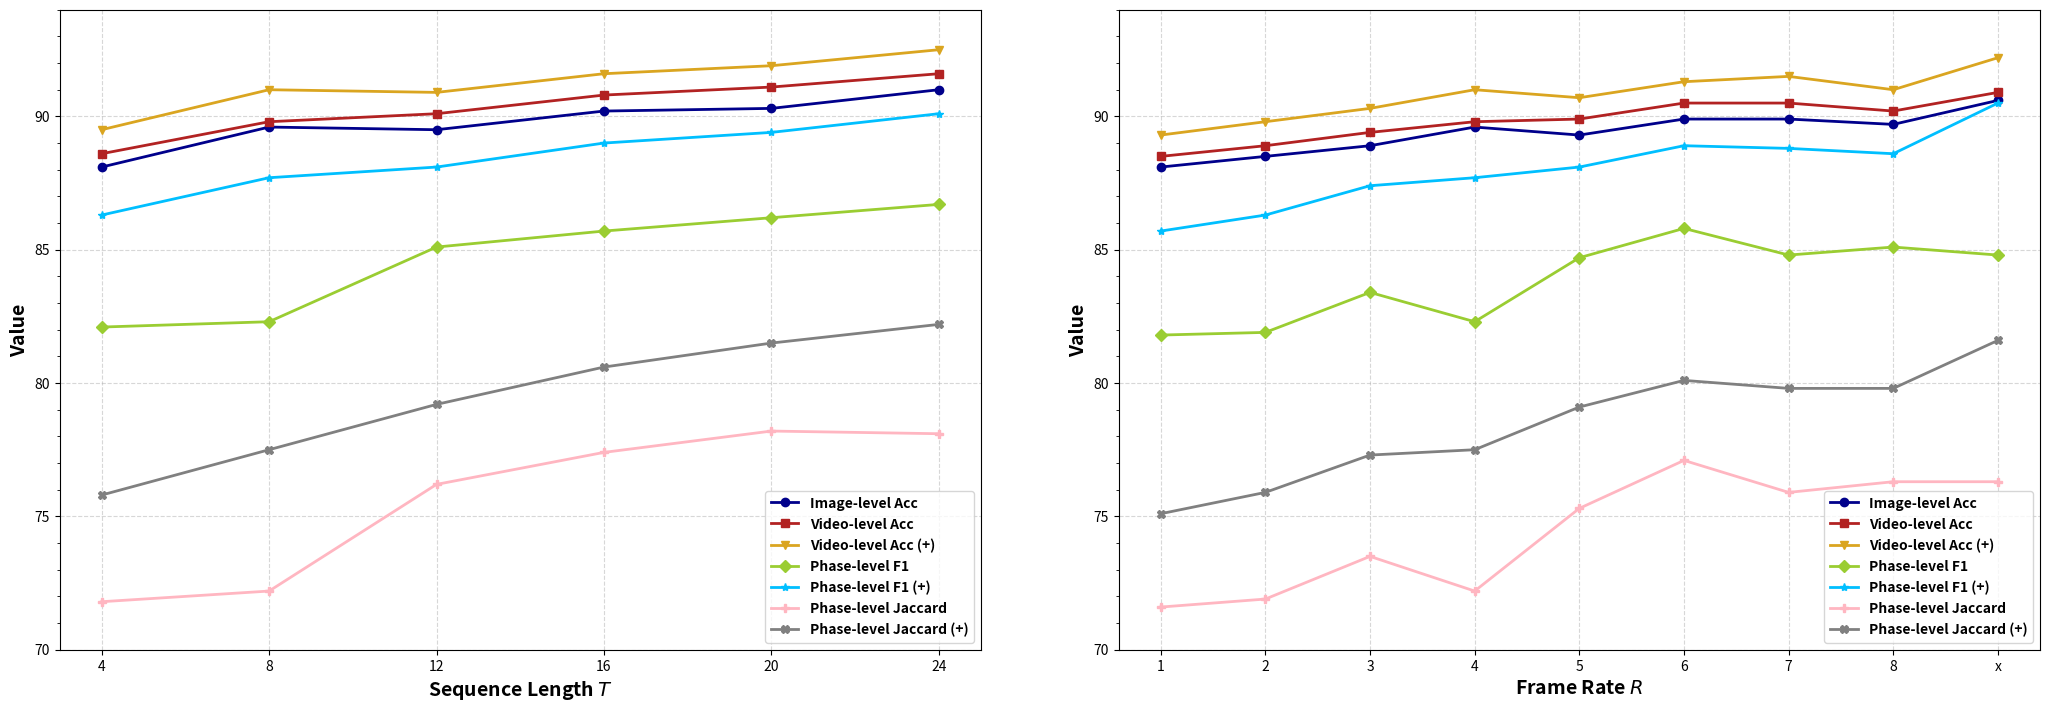

This figure's Python source:
import matplotlib.pyplot as plt
from matplotlib.pyplot import MultipleLocator
import numpy as np
from matplotlib.font_manager import FontProperties

def plot_line_chart(
    ax_, x_values_list, y_values_list, x_label, y_label, title, labels, colors, markers
):
    """
    绘制多条带有类别的折线图

    参数：
    x_values_list: 包含多条折线的 x 轴数据点列表的列表
    y_values_list: 包含多条折线的 y 轴数据点列表的列表
    x_label: x 轴的标签
    y_label: y 轴的标签
    title: 图表的标题
    labels: 类别标签的列表
    colors: 颜色的列表
    markers: 点形状的列表
    """
    for x_values, y_values, label, color, marker in zip(
        x_values_list, y_values_list, labels, colors, markers
    ):
        ax_.plot(
            x_values, y_values, label=label, color=color, linewidth=2, marker=marker
        )
    # ax = plt.gca()
    # ax.spines['right'].set_visible(False)
    # ax.spines['top'].set_visible(False)
    # x_major_locator=MultipleLocator(4)
    # y_major_locator=MultipleLocator(2)
    # ax.xaxis.set_major_locator(x_major_locator)
    # ax.yaxis.set_major_locator(y_major_locator)

    major_ticks_top = np.linspace(70, 95, 6)[:-1]
    minor_ticks_top = np.linspace(70, 95, 26)[:-1]
    ax_.set_yticks(major_ticks_top)
    ax_.set_yticks(minor_ticks_top, minor=True)
    if "Length" in x_label:
        x_major_locator=MultipleLocator(4)
        ax_.xaxis.set_major_locator(x_major_locator)
    ax_.grid(linestyle="--", alpha=0.5)
    ax_.set_xlabel(x_label, fontsize=14, fontweight='bold')
    ax_.set_ylabel(y_label, fontsize=14, fontweight='bold')
    font = FontProperties(weight='bold')
    # plt.title(title)
    ax_.grid(True)
    ax_.legend(loc="lower right", prop=font)
    # plt.savefig("test_rate.pdf", dpi=600, format="pdf")
    # plt.show()


# 示例数据
x_values_list_1 = [
    [4, 8, 12, 16, 20, 24],
    [4, 8, 12, 16, 20, 24],
    [4, 8, 12, 16, 20, 24],
    [4, 8, 12, 16, 20, 24],
    [4, 8, 12, 16, 20, 24],
    [4, 8, 12, 16, 20, 24],
    [4, 8, 12, 16, 20, 24],
]
y_values_list_1 = [
    [88.1, 89.6, 89.5, 90.2, 90.3, 91.0],
    [88.6, 89.8, 90.1, 90.8, 91.1, 91.6],
    [89.5, 91.0, 90.9, 91.6, 91.9, 92.5],
    [82.1, 82.3, 85.1, 85.7, 86.2, 86.7],
    [86.3, 87.7, 88.1, 89.0, 89.4, 90.1],
    [71.8, 72.2, 76.2, 77.4, 78.2, 78.1],
    [75.8, 77.5, 79.2, 80.6, 81.5, 82.2]
]

x_values_list_2 = [
    [1, 2, 3, 4, 5, 6, 7, 8, "x"],
    [1, 2, 3, 4, 5, 6, 7, 8, "x"],
    [1, 2, 3, 4, 5, 6, 7, 8, "x"],
    [1, 2, 3, 4, 5, 6, 7, 8, "x"],
    [1, 2, 3, 4, 5, 6, 7, 8, "x"],
    [1, 2, 3, 4, 5, 6, 7, 8, "x"],
    [1, 2, 3, 4, 5, 6, 7, 8, "x"],
]
y_values_list_2 = [
    [88.1, 88.5, 88.9, 89.6, 89.3, 89.9, 89.9, 89.7, 90.6],
    [88.5, 88.9, 89.4, 89.8, 89.9, 90.5, 90.5, 90.2, 90.9],
    [89.3, 89.8, 90.3, 91.0, 90.7, 91.3, 91.5, 91.0, 92.2],
    [81.8, 81.9, 83.4, 82.3, 84.7, 85.8, 84.8, 85.1, 84.8],
    [85.7, 86.3, 87.4, 87.7, 88.1, 88.9, 88.8, 88.6, 90.5],
    [71.6, 71.9, 73.5, 72.2, 75.3, 77.1, 75.9, 76.3, 76.3],
    [75.1, 75.9, 77.3, 77.5, 79.1, 80.1, 79.8, 79.8, 81.6],
]

labels = [
    "Image-level Acc",
    "Video-level Acc",
    "Video-level Acc (+)",
    "Phase-level F1",
    "Phase-level F1 (+)",
    "Phase-level Jaccard",
    "Phase-level Jaccard (+)",
]
colors = [
    "darkblue",
    "firebrick",
    "goldenrod",
    "yellowgreen",
    "deepskyblue",
    "lightpink",
    "gray",
]
markers = ["o", "s", "v", "D", "*", "P", "X"]

fig, (ax1, ax2) = plt.subplots(1, 2, figsize=(22, 8))
plt.subplots_adjust(left=0.05, right=0.95, bottom=0.1, top=0.9, wspace=0.15)
# 调用函数绘制多条带有类别的折线图
plot_line_chart(
    ax1,
    x_values_list_1,
    y_values_list_1,
    "Sequence Length $T$",
    "Value",
    "AIM",
    labels,
    colors,
    markers,
)

plot_line_chart(
    ax2,
    x_values_list_2,
    y_values_list_2,
    "Frame Rate $R$",
    "Value",
    "AIM",
    labels,
    colors,
    markers,
)
# fig.tight_layout()
plt.savefig("results_total.pdf", dpi=600, format="pdf")
plt.show()